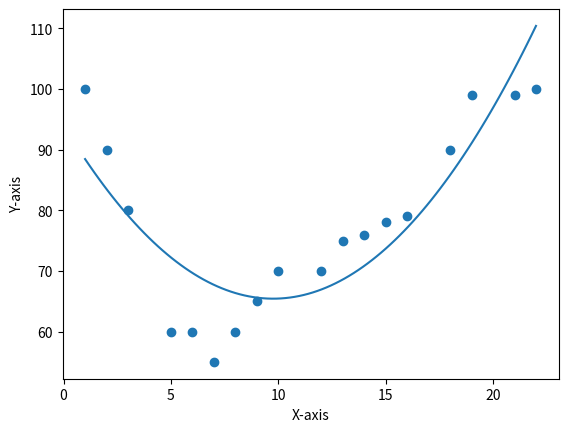

Source code (Python):
import numpy as np
import matplotlib.pyplot as plt

x = [1,2,3,5,6,7,8,9,10,12,13,14,15,16,18,19,21,22]
y = [100,90,80,60,60,55,60,65,70,70,75,76,78,79,90,99,99,100]

mymodel=np.poly1d(np.polyfit(x,y,2))
myline=np.linspace(1,22,100)
speed=mymodel(20)
print(speed)
plt.xlabel("X-axis")
plt.ylabel("Y-axis")
plt.scatter(x,y)
plt.plot(myline,mymodel(myline))
plt.show()
